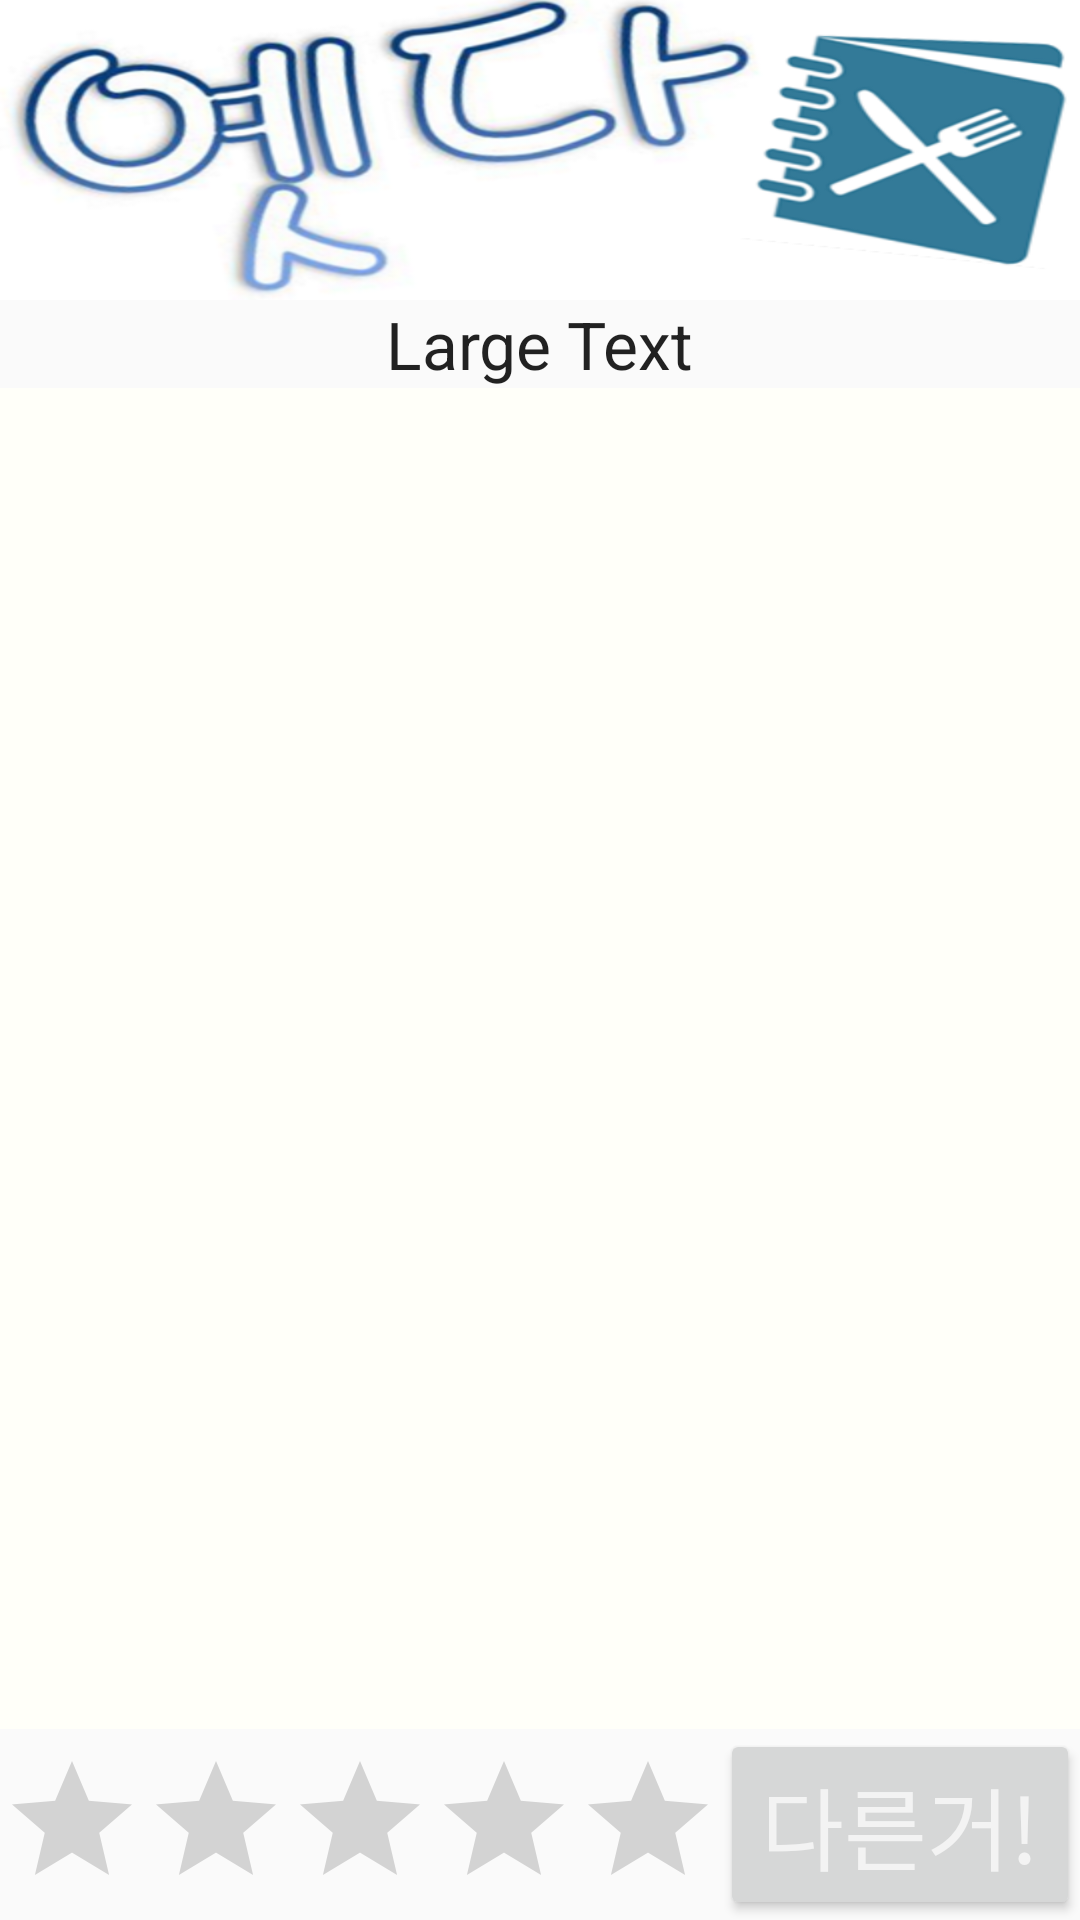

Here is an Android app screen rendered from its layout file. Give the layout XML and the strings, colors and styles it references.
<!-- AndroidManifest.xml: application theme AppTheme -->
<!-- res/layout/recommend.xml -->
<?xml version="1.0" encoding="utf-8"?>
<RelativeLayout xmlns:android="http://schemas.android.com/apk/res/android"
    android:layout_width="match_parent"
    android:layout_height="match_parent"
    android:orientation="vertical"

    android:gravity="center"
    android:weightSum="5">
    <ImageView
        android:layout_width="match_parent"
        android:layout_height="100dp"
        android:background="@drawable/logo"
        android:id="@+id/imageView2" />

    <ImageView
        android:layout_width="146dp"
        android:layout_height="match_parent"
        android:id="@+id/imageView"
        android:layout_above="@+id/btnCancel"
        android:layout_alignParentRight="true"
        android:layout_alignParentEnd="true"
        android:layout_alignParentLeft="true"
        android:layout_alignParentStart="true"
        android:background="#fffff9"
        android:layout_below="@+id/textView2" />

    <Button
        android:id="@+id/btnCancel"
        android:layout_width="wrap_content"
        android:layout_height="wrap_content"
        android:text="다른거!"
        android:textColor="@color/abc_secondary_text_material_dark"
        style="@style/Base.TextAppearance.AppCompat.Body1"
        android:textSize="30dp"
        android:layout_gravity="right"
        android:layout_alignParentBottom="true"
        android:layout_alignParentRight="true"
        android:layout_alignParentEnd="true"
        android:layout_toRightOf="@+id/ratingBar2"
        android:layout_toEndOf="@+id/ratingBar2" />

    <RatingBar
        android:layout_width="wrap_content"
        android:layout_height="wrap_content"
        android:id="@+id/ratingBar2"
        android:stepSize="0.5"
        android:layout_alignParentBottom="true"
        android:layout_alignParentLeft="true"
        android:layout_alignParentStart="true" />

    <TextView
        android:layout_width="wrap_content"
        android:layout_height="wrap_content"
        android:textAppearance="?android:attr/textAppearanceLarge"
        android:text="Large Text"
        android:id="@+id/textView2"
        android:layout_below="@+id/imageView2"
        android:layout_centerHorizontal="true" />

</RelativeLayout>
<!-- resources referenced by this layout -->
<resources>
  <!-- drawable logo: png bitmap (drawable, 149161 bytes) -->
  <style name="AppTheme" parent="Theme.AppCompat.Light.DarkActionBar">
          
      </style>
</resources>
